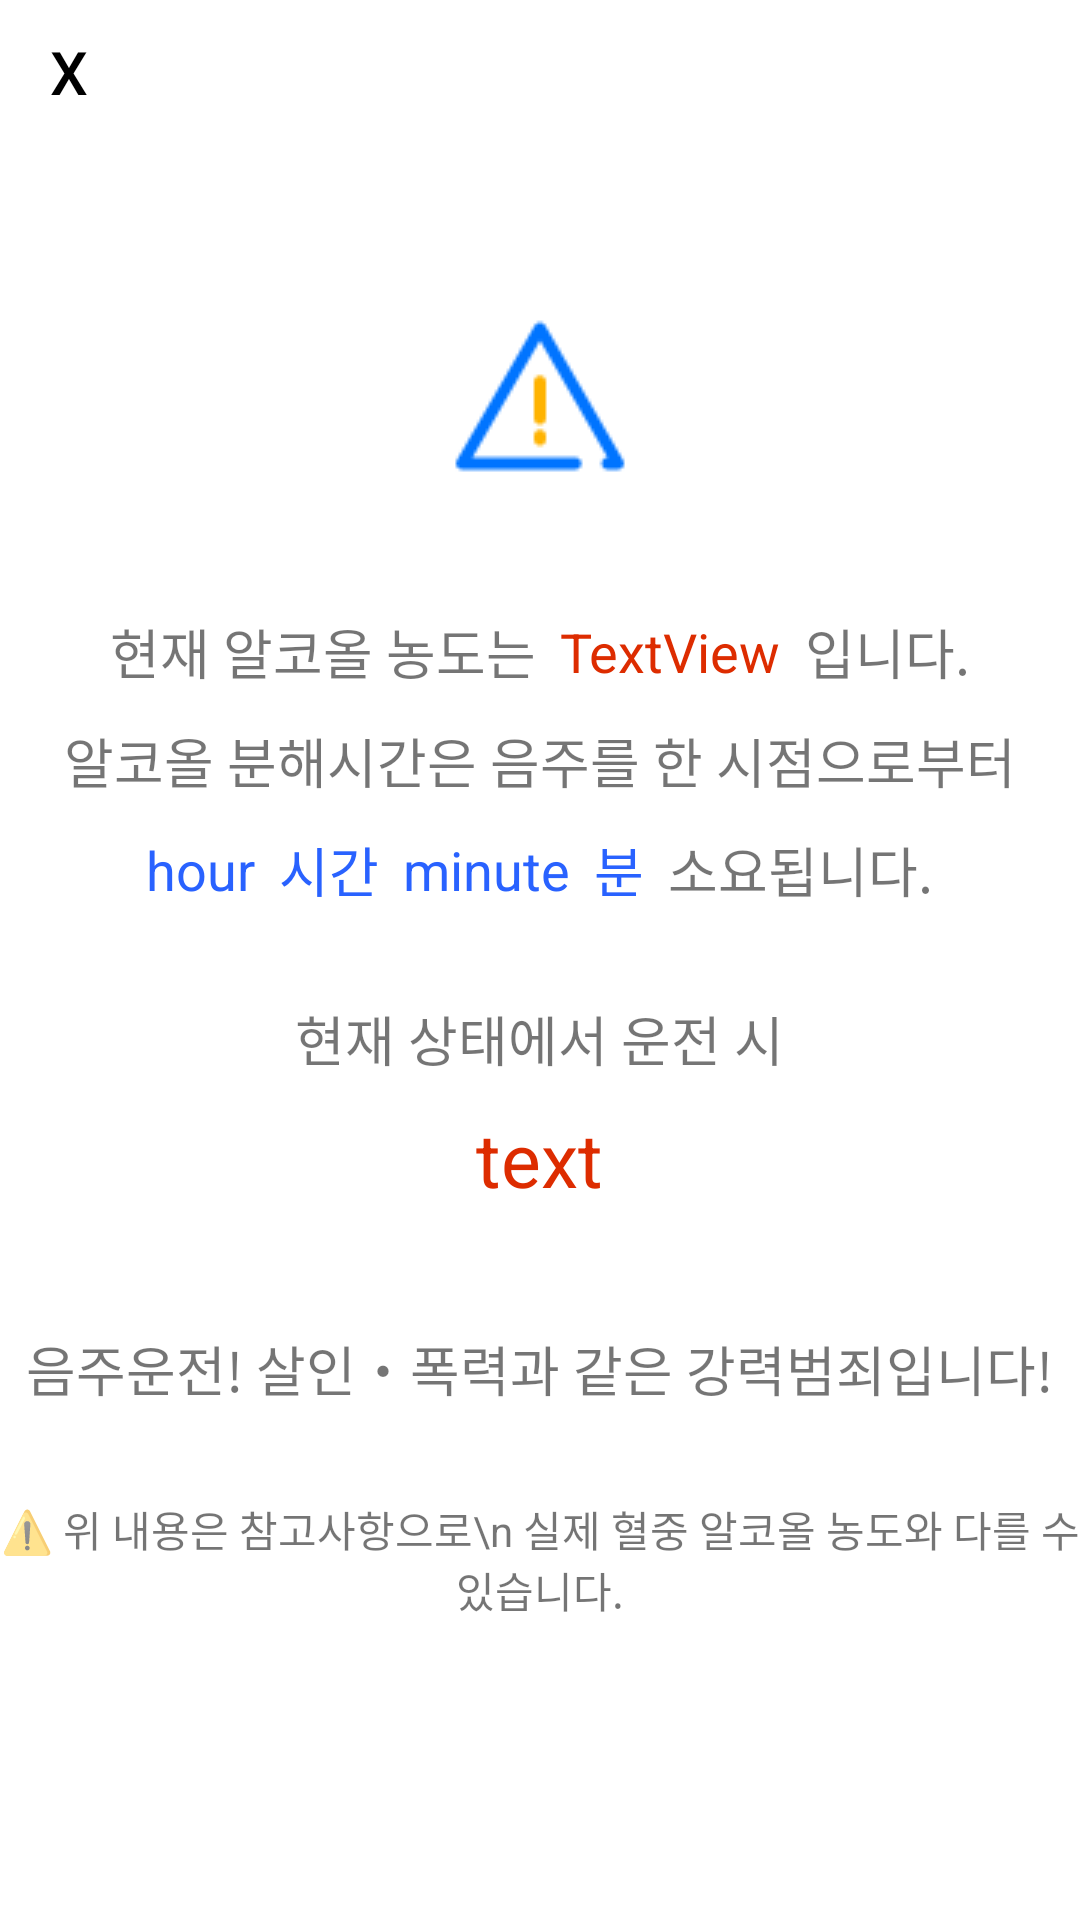

Write the Android layout XML for this screen, with the resource values it uses.
<!-- AndroidManifest.xml: application theme Theme.AlcoholSafe -->
<!-- res/layout/cal_result.xml -->
<?xml version="1.0" encoding="utf-8"?>
<androidx.constraintlayout.widget.ConstraintLayout
    xmlns:android="http://schemas.android.com/apk/res/android"
    xmlns:app="http://schemas.android.com/apk/res-auto"
    xmlns:tools="http://schemas.android.com/tools"
    android:layout_width="match_parent"
    android:layout_height="match_parent">

    <Button
        android:id="@+id/resultBack"
        style="?android:attr/borderlessButtonStyle"
        android:layout_width="46dp"
        android:layout_height="wrap_content"
        android:backgroundTint="#FFFFFF"
        android:text="X"
        android:textColor="@color/black"
        android:textSize="20sp"
        tools:ignore="MissingConstraints" />

    <LinearLayout
        android:layout_width="match_parent"
        android:layout_height="match_parent"
        android:gravity="center_vertical"
        android:orientation="vertical"

        app:layout_constraintBottom_toBottomOf="parent"
        app:layout_constraintEnd_toEndOf="parent"
        app:layout_constraintStart_toStartOf="parent"
        app:layout_constraintTop_toTopOf="parent">


        <ImageView
            android:id="@+id/imageView"
            android:layout_width="wrap_content"
            android:layout_height="wrap_content"
            android:layout_gravity="center"
            android:contentDescription="TODO"
            app:srcCompat="@drawable/warning" />

        <LinearLayout
            android:layout_width="match_parent"
            android:layout_height="wrap_content"
            android:layout_marginTop="40dp"
            android:gravity="center"
            android:orientation="horizontal">

            <TextView
                android:id="@+id/text_1"
                android:layout_width="wrap_content"
                android:layout_height="wrap_content"
                android:layout_marginStart="16dp"
                android:gravity="center"
                android:text="현재 알코올 농도는"
                android:textSize="18sp" />

            <TextView
                android:id="@+id/abvResult"
                android:layout_width="wrap_content"
                android:layout_height="wrap_content"
                android:layout_marginStart="8dp"
                android:inputType="numberDecimal"
                android:text="TextView"
                android:textColor="#DD2C00"
                android:textSize="18sp"
                tools:ignore="TouchTargetSizeCheck" />

            <TextView
                android:id="@+id/text_2"
                android:layout_width="wrap_content"
                android:layout_height="wrap_content"
                android:layout_marginStart="8dp"
                android:layout_marginEnd="16dp"
                android:text="입니다."
                android:textSize="18sp" />
        </LinearLayout>

        <TextView
            android:id="@+id/text_3"
            android:layout_width="match_parent"
            android:layout_height="wrap_content"
            android:layout_marginTop="10dp"
            android:gravity="center"
            android:text="알코올 분해시간은 음주를 한 시점으로부터"
            android:textSize="18sp" />

        <LinearLayout
            android:layout_width="wrap_content"
            android:layout_height="wrap_content"
            android:layout_gravity="center"
            android:layout_marginTop="10dp"
            android:gravity="center"
            android:orientation="horizontal">

            <TextView
                android:id="@+id/hour"
                android:layout_width="wrap_content"
                android:layout_height="wrap_content"
                android:text="hour"
                android:textColor="#2962FF"
                android:textSize="18sp" />

            <TextView
                android:id="@+id/text_4"
                android:layout_width="wrap_content"
                android:layout_height="wrap_content"
                android:layout_marginStart="8dp"
                android:text="시간"
                android:textColor="#2962FF"
                android:textSize="18sp" />

            <TextView
                android:id="@+id/minute"
                android:layout_width="wrap_content"
                android:layout_height="wrap_content"
                android:layout_marginStart="8dp"
                android:text="minute"
                android:textColor="#2962FF"
                android:textSize="18sp" />

            <TextView
                android:id="@+id/text_5"
                android:layout_width="wrap_content"
                android:layout_height="wrap_content"
                android:layout_marginStart="8dp"
                android:text="분"
                android:textColor="#2962FF"
                android:textSize="18sp" />

            <TextView
                android:id="@+id/textView9"
                android:layout_width="wrap_content"
                android:layout_height="wrap_content"
                android:layout_marginStart="8dp"
                android:text="소요됩니다."
                android:textSize="18sp" />
        </LinearLayout>

        <TextView
            android:layout_width="wrap_content"
            android:layout_height="wrap_content"
            android:layout_gravity="center"
            android:layout_marginTop="30dp"
            android:text="현재 상태에서 운전 시"
            android:textSize="18sp" />

        <TextView
            android:id="@+id/penalty"
            android:layout_width="wrap_content"
            android:layout_height="wrap_content"
            android:layout_gravity="center"
            android:layout_marginTop="10dp"
            android:text="text"
            android:textColor="#DD2C00"
            android:textSize="25dp" />

        <TextView
            android:id="@+id/warning"
            android:layout_width="wrap_content"
            android:layout_height="wrap_content"
            android:layout_gravity="center"
            android:layout_marginTop="40dp"
            android:text="음주운전! 살인・폭력과 같은 강력범죄입니다!"
            android:textSize="18sp" />

        <TextView
            android:id="@+id/info"
            android:layout_width="wrap_content"
            android:layout_height="wrap_content"
            android:layout_gravity="center"
            android:layout_marginTop="30dp"
            android:gravity="center"
            android:text="⚠️ 위 내용은 참고사항으로\n 실제 혈중 알코올 농도와 다를 수 있습니다."
            android:textSize="14sp" />


    </LinearLayout>











    </androidx.constraintlayout.widget.ConstraintLayout>
<!-- resources referenced by this layout -->
<resources>
  <color name="black">#FF000000</color>
  <!-- drawable warning: png bitmap (drawable-v24, 1266 bytes) -->
  <style name="Theme.AlcoholSafe" parent="Theme.MaterialComponents.DayNight.DarkActionBar">
          
          <item name="colorPrimary">@color/gray</item>
          <item name="colorPrimaryVariant">@color/dark_gray</item>
          <item name="colorOnPrimary">@color/white</item>
          
          <item name="colorSecondary">@color/teal_200</item>
          <item name="colorSecondaryVariant">@color/teal_700</item>
          <item name="colorOnSecondary">@color/black</item>
          
          <item name="android:statusBarColor" tools:targetApi="l">?attr/colorPrimaryVariant</item>
          
  
  
          <item name="windowActionBar">false</item>
          <item name="windowNoTitle">true</item>
  
      </style>
  <color name="gray">#9da6af</color>
  <color name="dark_gray">#59626a</color>
  <color name="white">#FFFFFFFF</color>
  <color name="teal_200">#FF03DAC5</color>
  <color name="teal_700">#FF018786</color>
</resources>
